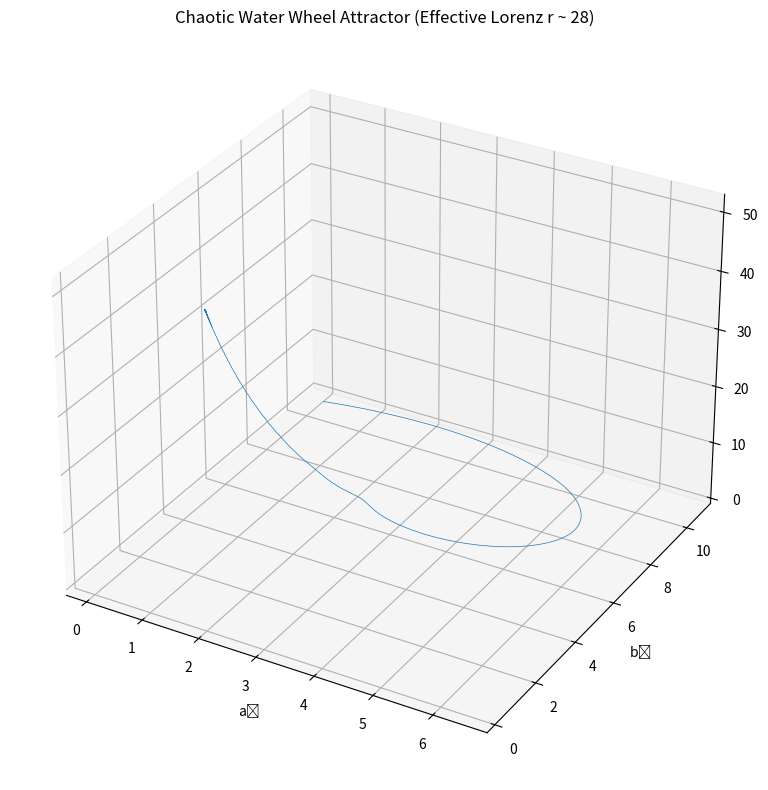

The matplotlib source for this figure:
import numpy as np
import matplotlib.pyplot as plt
from scipy.integrate import solve_ivp

# ---------------------
# Water wheel simulation with parameters chosen to yield an effective Lorenz r ~ 28
# ---------------------
def water_wheel(t, state, K, q1, nu, g, r_wheel, I):
    a1, b1, omega = state
    da1_dt = omega * b1 - K * a1
    db1_dt = -omega * a1 - K * b1 + q1
    domega_dt = (-nu * omega + np.pi * g * r_wheel * a1) / I
    return [da1_dt, db1_dt, domega_dt]

# Simulation parameters (extended simulation to view the attractor)
t_span_wheel = (0, 2000)
t_eval_wheel = np.linspace(t_span_wheel[0], t_span_wheel[1], 400000)

# Water wheel parameters:
K = 10.0
q1 = 106.0      # Adjusted to obtain an effective Rayleigh number ~28
nu = 0.25
g = 6.0
r_wheel = 0.35  # r is used both as a parameter in the waterwheel and in the Rayleigh number expression; here we denote it r_wheel
I = 1.0

# Initial condition:
# The fixed point for no rotation is (a1, b1, ω) = (0, q1/K, 0) = (0, 10.6, 0).
# We use a small perturbation from that fixed point.
initial_state_wheel = [0.1, 10.6, 0.1]

sol_wheel = solve_ivp(water_wheel, t_span_wheel, initial_state_wheel, t_eval=t_eval_wheel,
                      args=(K, q1, nu, g, r_wheel, I))

# ---------------------
# Plotting the results
# ---------------------
fig = plt.figure(figsize=(10, 8))
ax = fig.add_subplot(111, projection='3d')

ax.plot(sol_wheel.y[0], sol_wheel.y[1], sol_wheel.y[2], lw=0.5)
ax.set_title("Chaotic Water Wheel Attractor (Effective Lorenz r ~ 28)")
ax.set_xlabel("a₁")
ax.set_ylabel("b₁")
ax.set_zlabel("ω")

plt.tight_layout()
plt.show()
